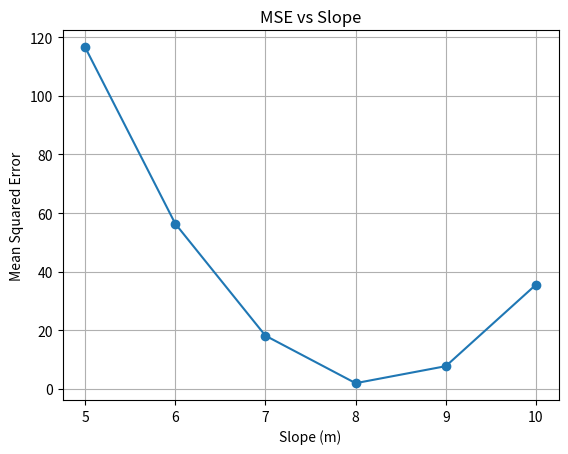

Write the Python code that produced this figure.
import matplotlib.pyplot as plt

m_values = [5, 6, 7, 8, 9, 10]
mse_values = [116.6, 56.4, 18.2, 2.0, 7.8, 35.6]

plt.plot(m_values, mse_values, marker='o')

plt.xlabel("Slope (m)")
plt.ylabel("Mean Squared Error")
plt.title("MSE vs Slope")

plt.grid(True)
plt.show()
